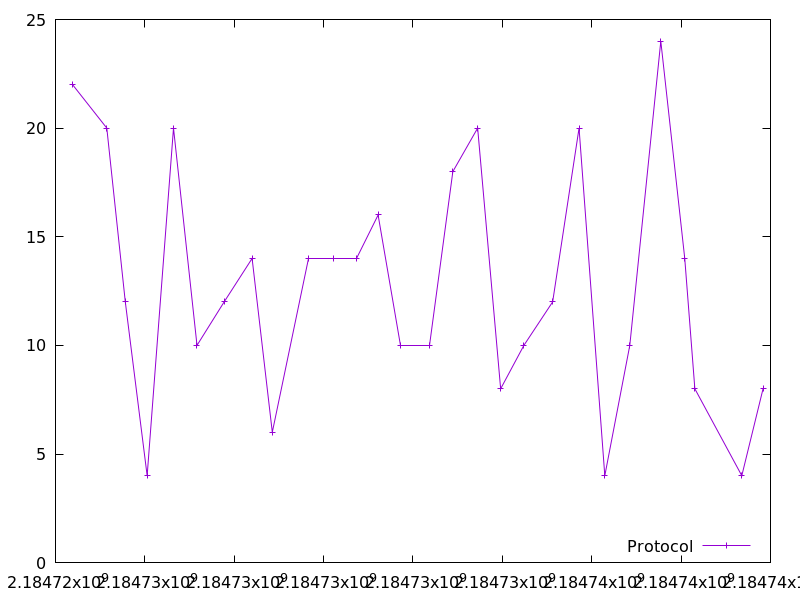

The file beside this chart, header and first rows:
2184724381.352362, 22.0
2184725148, 20.0
2184725562, 12.0
2184726051, 4.0
2184726640, 20.0
2184727166, 10.0
2184727774, 12.0
2184728400, 14.0
2184728852, 6.0
2184729666, 14.0
2184730229, 14.0
2184730729, 14.0
2184731220, 16.0
2184731719, 10.0
2184732375, 10.0
2184732893, 18.0
2184733448, 20.0
2184733962, 8.0
2184734483, 10.0
2184735125, 12.0
2184735717, 20.0
2184736292, 4.0
2184736852, 10.0
2184737546, 24.0
2184738083, 14.0
2184738308, 8.0
2184739359, 4.0
2184739835, 8.0
